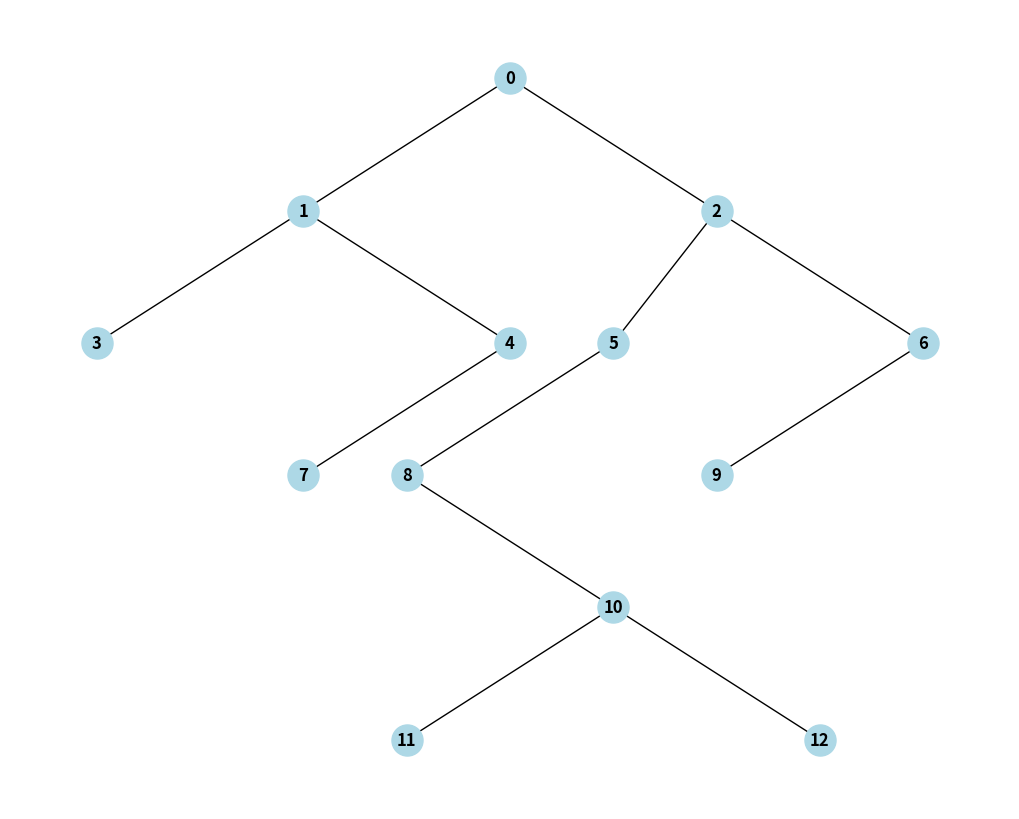
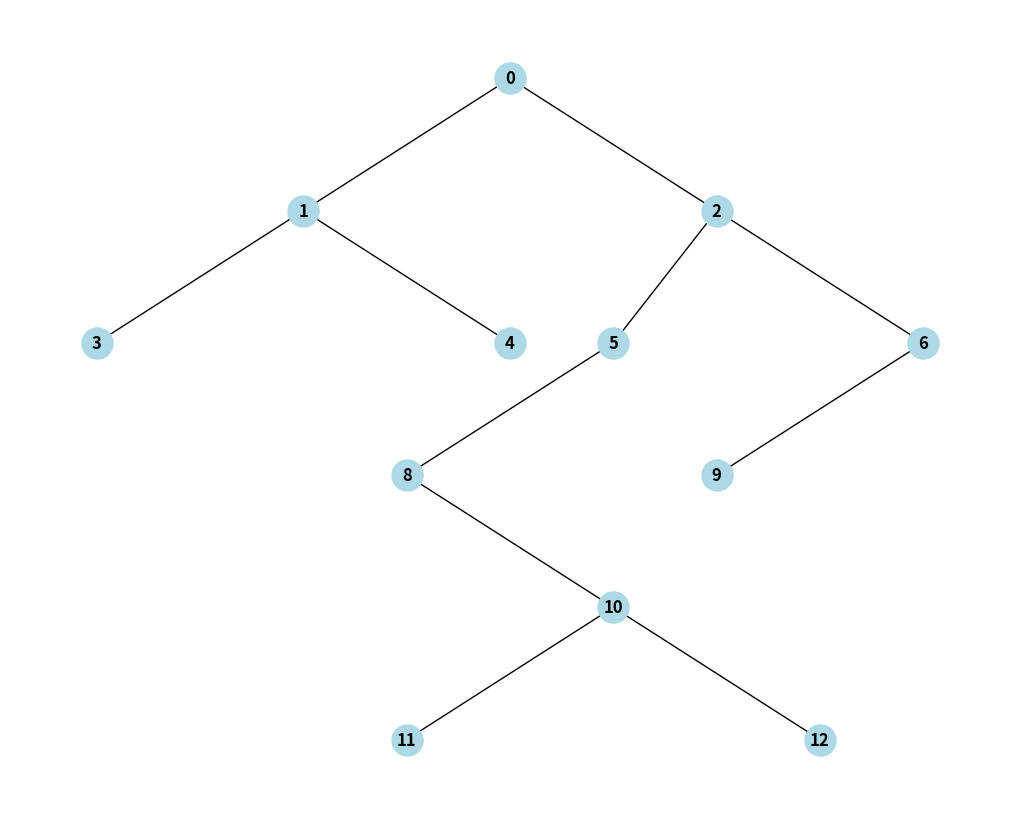
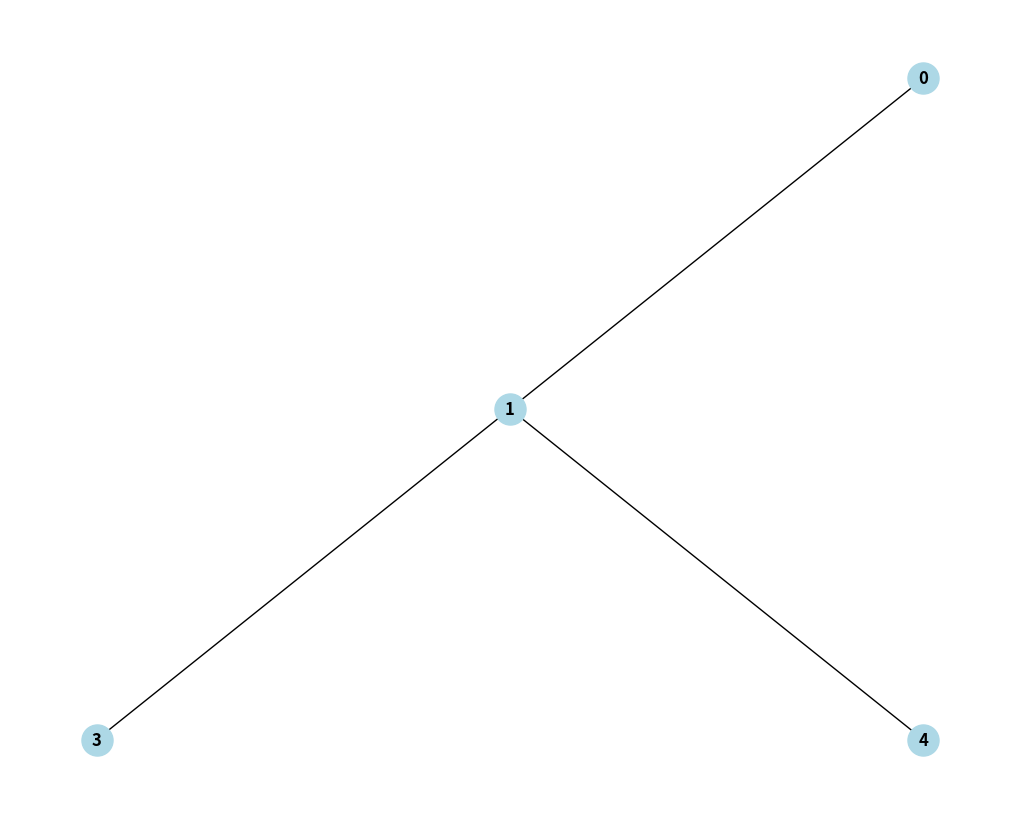

Here is the Python script that generated these plots, in order:
import json

import networkx as nx
import matplotlib.pyplot as plt


class Node:
    def __init__(self, data, parent=None):
        self.data = data
        self.parent = parent
        self.left = None
        self.right = None
        self.depth = 1
        self.color = 'RED'

    def __repr__(self):
        return str(self.data)


class BinaryTree:
    def __init__(self):
        self.root = None
        self.graph = nx.Graph()

    def add_node(self, data, parent_data, is_left):
        if not self.root:
            self.root = Node(data)
        else:
            parent = self.find_node(self.root, parent_data)
            if parent:
                new_node = Node(data)
                new_node.parent = parent
                if is_left:
                    if parent.left:
                        print(f'node: {data}, zajęte miejsce (lewo), rodzic: {parent}')
                        return
                    parent.left = new_node
                else:
                    if parent.right:
                        print(f'node: {data}, zajęte miejsce (prwo), rodzic: {parent}')
                        return
                    parent.right = new_node
                self.graph.add_edge(parent, new_node)
            else:
                print("Parent node not found.")

    def find_node(self, current_node, data):
        if not current_node:
            return None
        if current_node.data == data:
            return current_node
        node = self.find_node(current_node.left, data)
        if node:
            return node
        return self.find_node(current_node.right, data)

    def assign_positions(self, node, x, y, pos, occupied_positions):
        if node is None:
            return

        if (x, y) in occupied_positions:
            x += 0.5

        pos[node] = (x, y)
        occupied_positions.add((x, y))

        self.assign_positions(node.left, x - 1, y - 1, pos, occupied_positions)
        self.assign_positions(node.right, x + 1, y - 1, pos, occupied_positions)

    def display_tree(self):
        pos = {}
        occupied_positions = set()
        self.assign_positions(self.root, 0, 0, pos, occupied_positions)

        plt.figure(figsize=(10, 8))
        nx.draw(self.graph, pos, with_labels=True, node_size=500, node_color='lightblue', font_size=12,
                font_weight='bold', arrows=False)
        plt.axis('off')
        plt.show()

    def remove_node(self, data):
        if self.root and self.root.data == data:
            self.root = None
            self.graph.clear()
            return

        stack = [(self.root, None)]
        while stack:
            node, parent = stack.pop()
            if node.data == data:
                if parent:
                    if parent.left == node:
                        parent.left = None
                    else:
                        parent.right = None
                if node.left:
                    self.remove_subtree(node.left)
                if node.right:
                    self.remove_subtree(node.right)

                self.graph.remove_node(node)
                return

            if node.right:
                stack.append((node.right, node))
            if node.left:
                stack.append((node.left, node))

        node_to_remove = self.graph.nodes.get(data)
        if node_to_remove:
            self.graph.remove_node(node_to_remove)

    def remove_subtree(self, node):
        if node:
            self.remove_subtree(node.left)
            self.remove_subtree(node.right)
            self.graph.remove_node(node)


def save_tree(tree, filename):
    connections = {'root': tree.root.data}

    def build_tree_connections(node, parent=None, is_left=False):
        if node is None:
            return

        connections[node.data] = (parent.data if parent else None, is_left)
        build_tree_connections(node.left, node, True)
        build_tree_connections(node.right, node, False)

    build_tree_connections(tree.root)
    # print(connections)
    with open(filename, 'w') as file:
        json.dump(connections, file, indent=4)


def load_tree(filename):
    with open(filename, 'r') as file:
        data = json.load(file)

    def build_tree_node(node_data):
        if node_data is None:
            return None

        node = Node(node_data[0])
        node.left = build_tree_node(data.get(node_data[0]))
        node.right = build_tree_node(data.get(node_data[1]))
        return node

    tree = BinaryTree()
    root = data['root']
    tree.root = Node(root)
    # print(data)
    for key, val in data.items():
        if key == 'root':
            continue
        parent, is_left = val
        if parent is None:
            continue
        tree.add_node(int(key), int(parent), is_left)

    return tree


def main():
    tree = BinaryTree()
    tree.add_node(0, None, False)
    tree.add_node(1, 0, True)
    tree.add_node(2, 0, False)
    tree.add_node(3, 2, True)
    tree.add_node(4, 2, False)
    tree.add_node(5, 1, True)
    tree.add_node(6, 1, False)
    tree.add_node(7, 5, True)
    tree.add_node(8, 5, False)
    tree.add_node(9, 4, True)
    tree.display_tree()
    tree.add_node(10, 4, False)
    tree.display_tree()

    tree.remove_node(5)
    tree.display_tree()
    save_tree(tree, 'test.json')
    t2 = load_tree('test.json')
    t2.display_tree()

def zadanie():
    tree = BinaryTree()
    tree.add_node(0, None, False)
    tree.add_node(1, 0, True)
    tree.add_node(2, 0, False)
    tree.add_node(3, 1, True)
    tree.add_node(4, 1, False)
    tree.add_node(5, 2, True)
    tree.add_node(6, 2, False)
    tree.add_node(7, 4, True)
    tree.add_node(8, 5, True)
    tree.add_node(9, 6, True)
    tree.add_node(10, 8, False)
    tree.add_node(11, 10, True)
    tree.add_node(12, 10, False)
    tree.display_tree()

    tree.remove_node(7)
    tree.display_tree()

    tree.remove_node(2)
    tree.display_tree()


if __name__ == '__main__':
    # main()
    zadanie()
